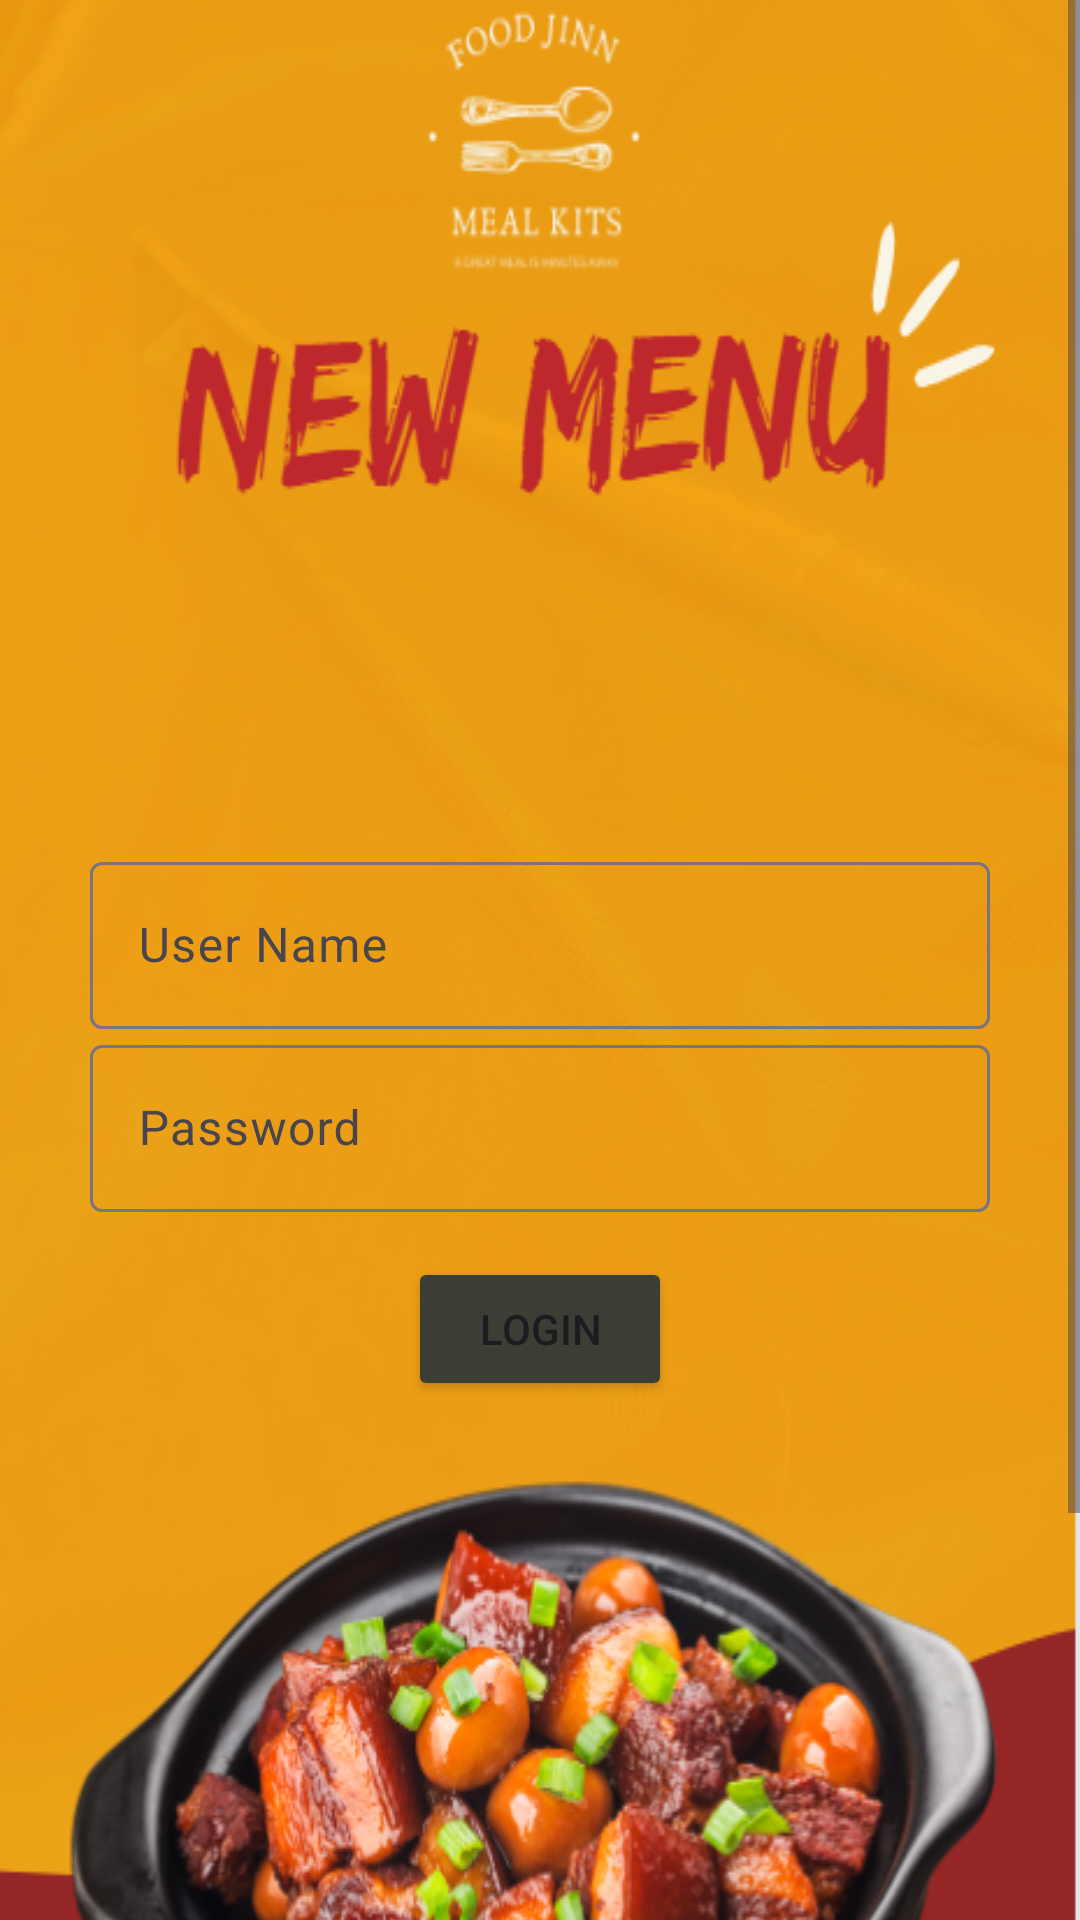

Reconstruct the res/layout file that produces this screen, plus the resources it refers to.
<!-- AndroidManifest.xml: application theme Theme.POS1 -->
<!-- res/layout/fragment_login.xml -->
<?xml version="1.0" encoding="utf-8"?>
<ScrollView xmlns:android="http://schemas.android.com/apk/res/android"
    xmlns:app="http://schemas.android.com/apk/res-auto"
    android:layout_width="match_parent"
    android:layout_height="match_parent">

<LinearLayout
    xmlns:android="http://schemas.android.com/apk/res/android"
    xmlns:app="http://schemas.android.com/apk/res-auto"
    android:layout_width="match_parent"
    android:orientation="vertical"
    android:background="@drawable/login1"
    android:layout_height="match_parent"
    android:paddingTop="32dp">

    <com.google.android.material.textfield.TextInputLayout
        android:layout_width="300dp"
        android:layout_height="wrap_content"
        android:layout_gravity="center"
        android:layout_marginTop="250dp"
        android:hint="User Name">

        <com.google.android.material.textfield.TextInputEditText
            android:layout_width="match_parent"
            android:id="@+id/id"
            android:digits="abcdefghijklmnopqrstuvwxyzABCDEFGHIJKLMNOPQRSTUVWXYZ0123456789"
            android:inputType="text"
            android:maxLength="9"
            android:layout_height="wrap_content"
            android:ems="10"
            />

    </com.google.android.material.textfield.TextInputLayout>




    <com.google.android.material.textfield.TextInputLayout
        android:layout_width="300dp"
        android:layout_height="wrap_content"
        android:layout_gravity="center"
        android:hint="Password">

    <EditText
        android:id="@+id/pw"
        android:ems="10"
        android:maxLength="15"
        android:layout_width="match_parent"
        android:layout_height="match_parent"
        android:digits="abcdefghijklmnopqrstuvwxyzABCDEFGHIJKLMNOPQRSTUVWXYZ0123456789"
        android:password="true"
        android:inputType="textPassword" />
    </com.google.android.material.textfield.TextInputLayout>

    <Button
        android:backgroundTint="#3C3D34"
        android:id="@+id/loginbt"
        android:layout_marginTop="15dp"
        android:layout_width="wrap_content"
        android:layout_gravity="center_horizontal"
        android:layout_height="wrap_content"
        android:text="Login" />


</LinearLayout>

</ScrollView>
<!-- resources referenced by this layout -->
<resources>
  <!-- drawable login1: png bitmap (drawable, 329952 bytes) -->
  <style name="Theme.POS1" parent="Base.Theme.POS1" />
  <style name="Base.Theme.POS1" parent="Theme.Material3.DayNight.NoActionBar">
          
          
          <item name="android:statusBarColor">#3F51B5</item>
      </style>
</resources>
